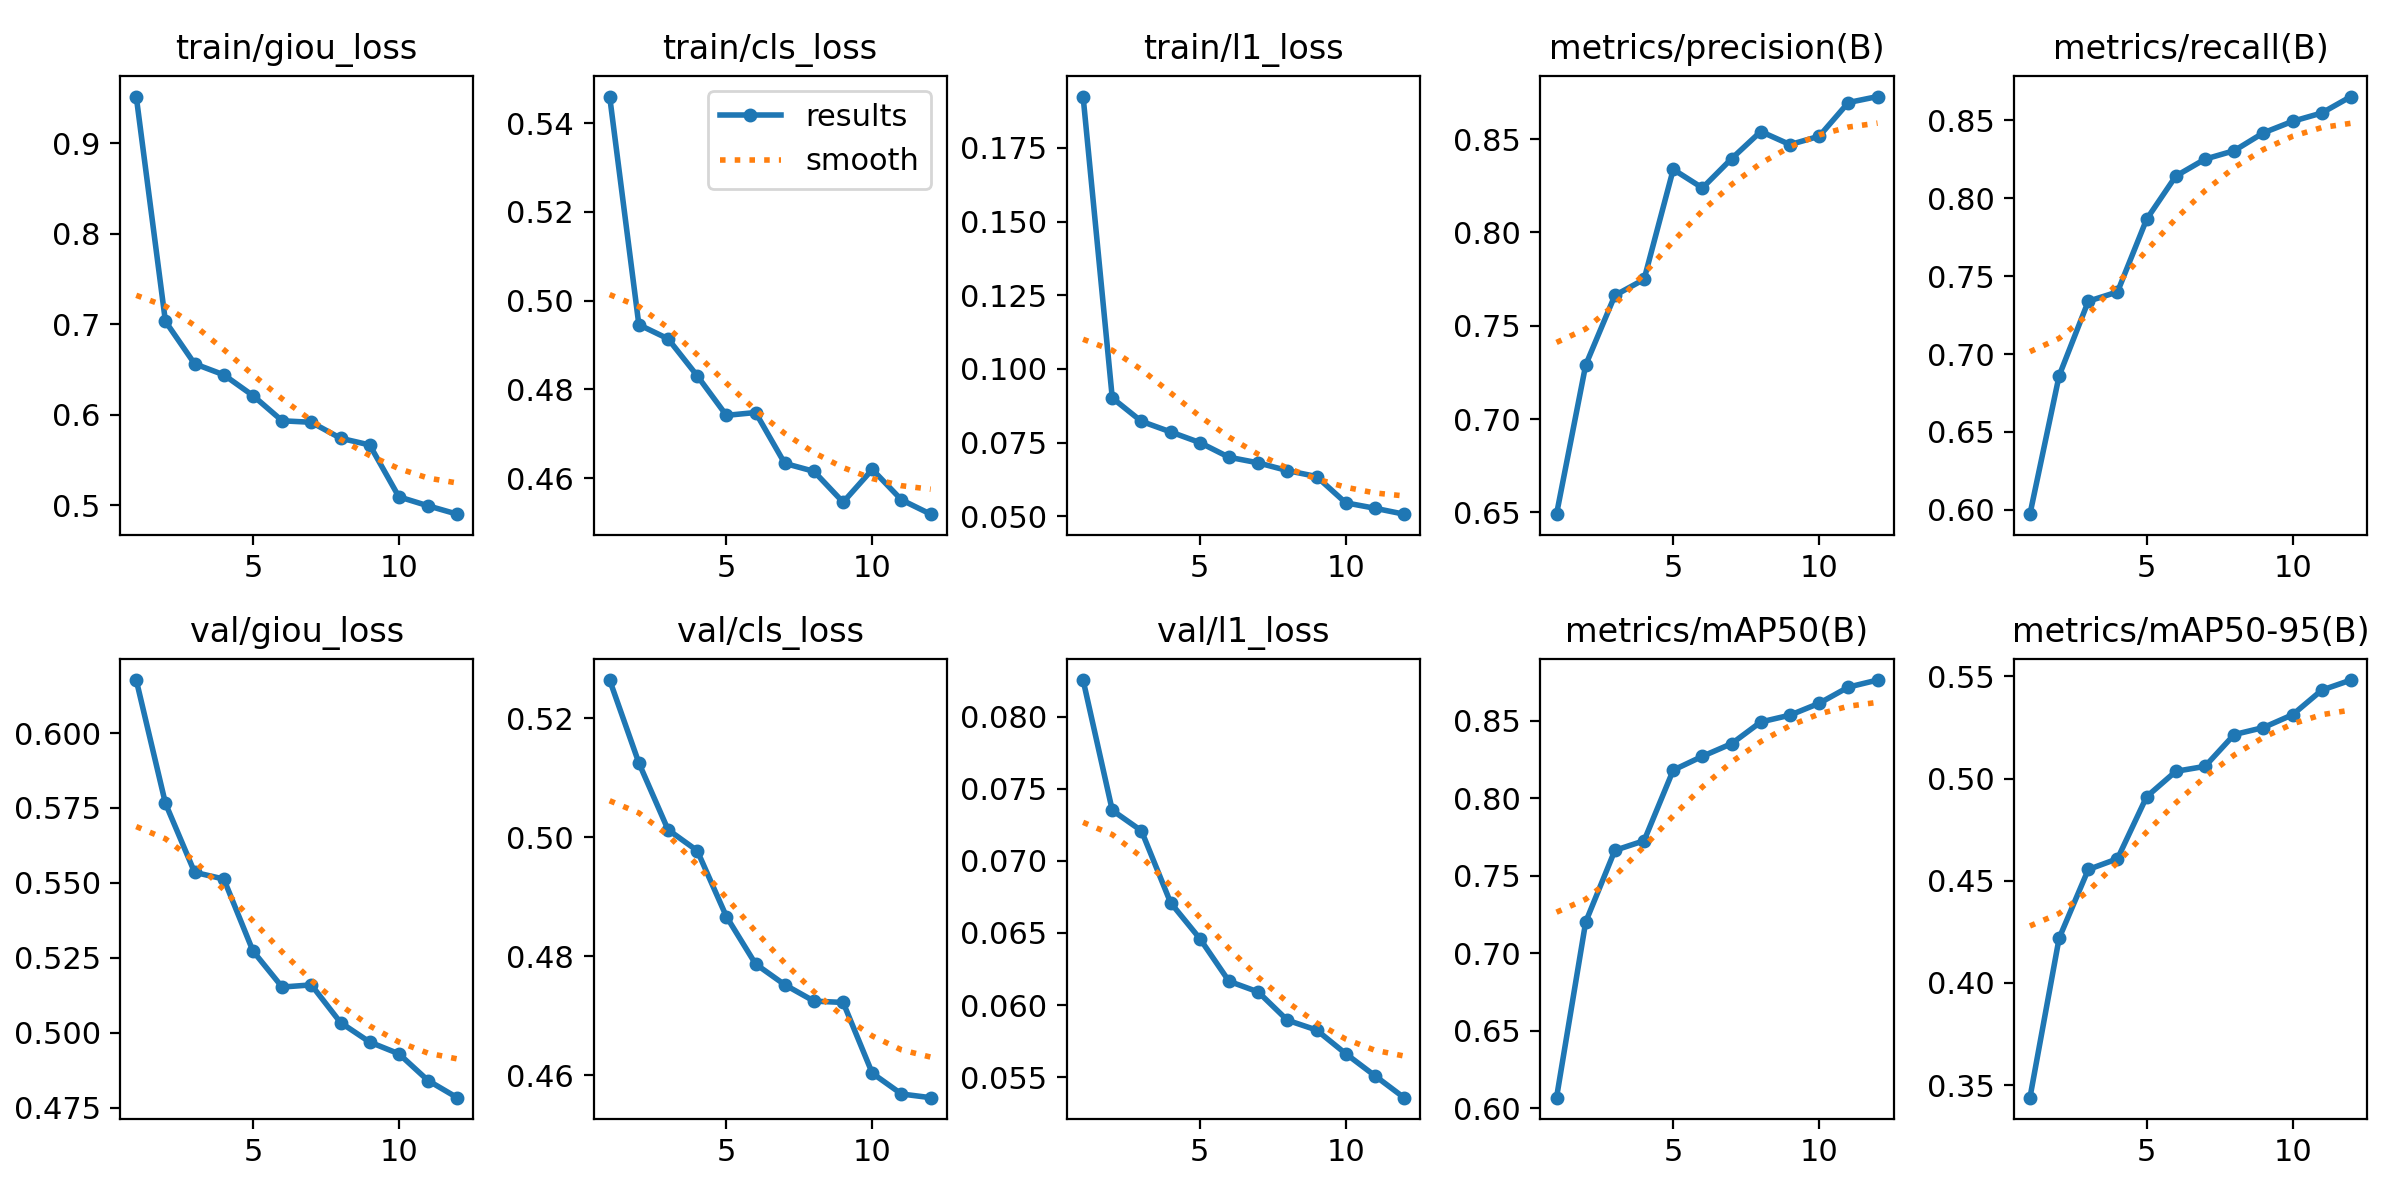

Values plotted in this chart, from the file beside it:
epoch, time, train/giou_loss, train/cls_loss, train/l1_loss, metrics/precision(B), metrics/recall(B), metrics/mAP50(B), metrics/mAP50-95(B), val/giou_loss, val/cls_loss, val/l1_loss, lr/pg0, lr/pg1, lr/pg2
1, 825.5, 0.9518, 0.546, 0.1925, 0.6491, 0.5971, 0.6067, 0.3438, 0.6177, 0.5264, 0.08253, 0.0002774, 0.0002774, 0.0002774
2, 1618, 0.7032, 0.4946, 0.09015, 0.729, 0.686, 0.7202, 0.4219, 0.5766, 0.5125, 0.0735, 0.0005092, 0.0005092, 0.0005092
3, 2411, 0.6562, 0.4914, 0.08221, 0.7663, 0.7339, 0.7664, 0.4555, 0.5535, 0.5013, 0.07208, 0.0006953, 0.0006953, 0.0006953
4, 3203, 0.6441, 0.4831, 0.07863, 0.7749, 0.7399, 0.7727, 0.4608, 0.5513, 0.4977, 0.06709, 0.0006268, 0.0006268, 0.0006268
5, 3994, 0.6211, 0.4742, 0.07501, 0.8337, 0.7866, 0.8183, 0.4912, 0.5273, 0.4867, 0.06461, 0.0005581, 0.0005581, 0.0005581
6, 4783, 0.5932, 0.4748, 0.07003, 0.8238, 0.8143, 0.8272, 0.5036, 0.5153, 0.4787, 0.06165, 0.0004894, 0.0004894, 0.0004894
7, 5573, 0.5916, 0.4633, 0.06813, 0.8395, 0.8251, 0.8354, 0.506, 0.516, 0.4752, 0.06091, 0.0004207, 0.0004207, 0.0004207
8, 6362, 0.5739, 0.4616, 0.0655, 0.854, 0.8306, 0.8494, 0.5216, 0.5035, 0.4724, 0.05895, 0.0003519, 0.0003519, 0.0003519
9, 7151, 0.5665, 0.4546, 0.06349, 0.847, 0.842, 0.8538, 0.525, 0.497, 0.4722, 0.05827, 0.0002832, 0.0002832, 0.0002832
10, 7937, 0.5091, 0.462, 0.05456, 0.8515, 0.8494, 0.8614, 0.5313, 0.493, 0.4603, 0.05663, 0.0002145, 0.0002145, 0.0002145
11, 8721, 0.4992, 0.4551, 0.05272, 0.8696, 0.8548, 0.8719, 0.5433, 0.4841, 0.4568, 0.0551, 0.0001458, 0.0001458, 0.0001458
12, 9508, 0.4899, 0.4519, 0.05071, 0.8728, 0.8653, 0.8764, 0.5482, 0.4784, 0.4562, 0.05358, 7.70525e-05, 7.70525e-05, 7.70525e-05
